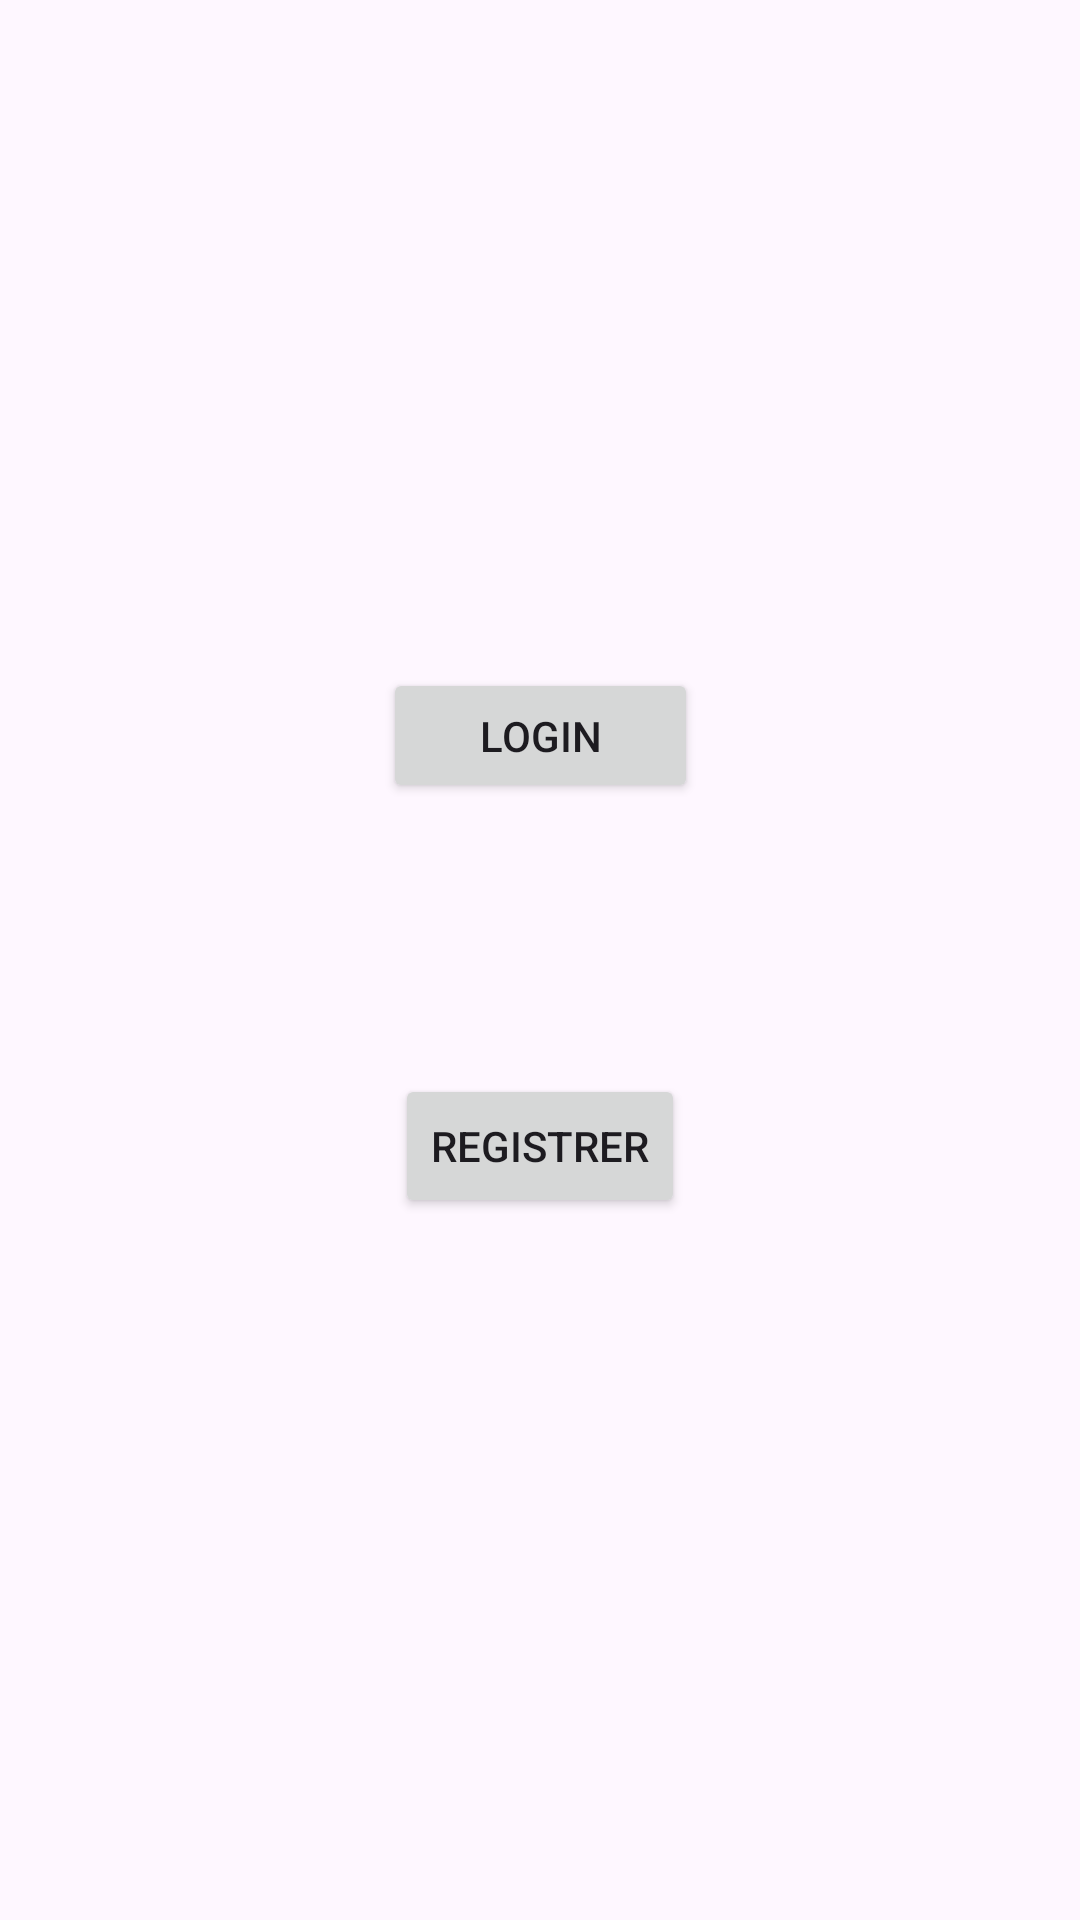

Write the Android layout XML for this screen, with the resource values it uses.
<!-- AndroidManifest.xml: application theme Theme.Taller3Firebase -->
<!-- res/layout/activity_main.xml -->
<?xml version="1.0" encoding="utf-8"?>
<androidx.constraintlayout.widget.ConstraintLayout xmlns:android="http://schemas.android.com/apk/res/android"
    xmlns:app="http://schemas.android.com/apk/res-auto"
    xmlns:tools="http://schemas.android.com/tools"
    android:id="@+id/main"
    android:layout_width="match_parent"
    android:layout_height="match_parent"
    tools:context=".MainActivity">

    <Button
        android:id="@+id/Login"
        android:layout_width="105dp"
        android:layout_height="45dp"
        android:text="Login"
        app:layout_constraintBottom_toBottomOf="parent"
        app:layout_constraintEnd_toEndOf="parent"
        app:layout_constraintStart_toStartOf="parent"
        app:layout_constraintTop_toTopOf="parent"
        app:layout_constraintVertical_bias="0.374" />

    <Button
        android:id="@+id/Singup"
        android:layout_width="wrap_content"
        android:layout_height="wrap_content"
        android:layout_marginTop="60dp"
        android:text="Registrer"
        app:layout_constraintBottom_toBottomOf="parent"
        app:layout_constraintEnd_toEndOf="parent"
        app:layout_constraintStart_toStartOf="parent"
        app:layout_constraintTop_toBottomOf="@+id/Login"
        app:layout_constraintVertical_bias="0.115" />

</androidx.constraintlayout.widget.ConstraintLayout>
<!-- resources referenced by this layout -->
<resources>
  <style name="Theme.Taller3Firebase" parent="Base.Theme.Taller3Firebase" />
  <style name="Base.Theme.Taller3Firebase" parent="Theme.Material3.DayNight.NoActionBar">
          
          
      </style>
</resources>
